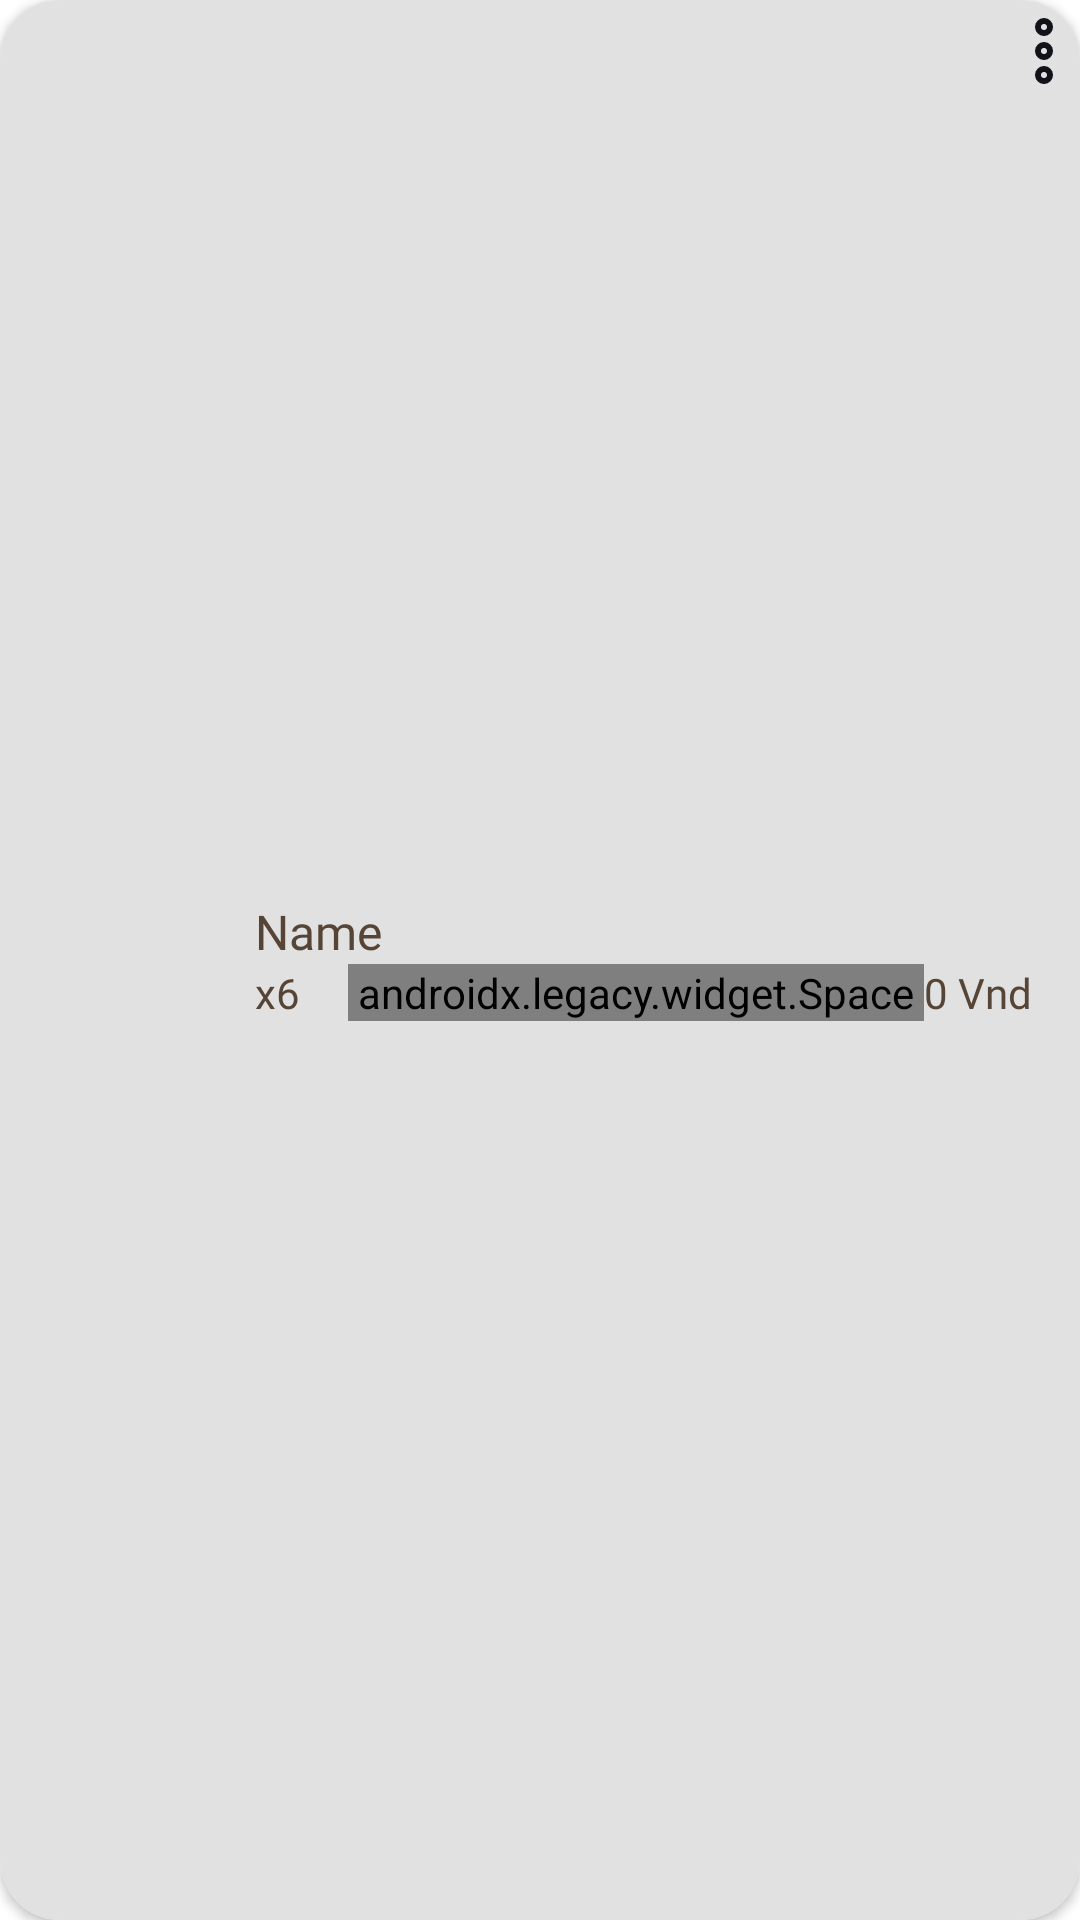

This screen was rendered from an Android layout file. Write that file and the resources it references.
<!-- AndroidManifest.xml: application theme Theme.Material3.Light.NoActionBar -->
<!-- res/layout/order_row_item.xml -->
<?xml version="1.0" encoding="utf-8"?>
<androidx.cardview.widget.CardView xmlns:android="http://schemas.android.com/apk/res/android"
    xmlns:app="http://schemas.android.com/apk/res-auto"
    xmlns:tools="http://schemas.android.com/tools"
    android:layout_width="match_parent"
    android:layout_height="wrap_content"
    app:cardCornerRadius="20dp"
    android:elevation="4dp"
    android:layout_marginBottom="8dp">


    <LinearLayout
        android:layout_width="match_parent"
        android:layout_height="match_parent"
        android:orientation="horizontal"
        android:gravity="center_vertical"
        android:background="@color/background_gray">

        <ImageView
            android:id="@+id/order_product_img"
            android:layout_width="80dp"
            android:layout_height="80dp"
            android:scaleType="fitCenter"
            android:src="@drawable/ava1"/>
            <LinearLayout
                android:layout_width="match_parent"
                android:layout_height="wrap_content"
                android:orientation="vertical"
                android:layout_weight="1"
                android:layout_marginStart="5dp">

                <TextView
                    android:id="@+id/order_product_name"
                    android:layout_width="wrap_content"
                    android:layout_height="wrap_content"
                    android:fontFamily="@font/montserrat"
                    android:text="Name"
                    android:textColor="@color/black"
                    android:textSize="16sp"/>
                <LinearLayout
                    android:layout_width="match_parent"
                    android:layout_height="wrap_content"
                    android:orientation="horizontal">
                    <TextView
                        android:id="@+id/order_number"
                        android:layout_width="wrap_content"
                        android:layout_height="wrap_content"
                        android:layout_marginEnd="16dp"
                        android:fontFamily="@font/montserrat"
                        android:text="x6"
                        android:textColor="@color/black"
                        android:textSize="14sp"/>
                    <androidx.legacy.widget.Space
                        android:layout_width="wrap_content"
                        android:layout_height="wrap_content"
                        android:layout_weight="1"/>
                    <TextView
                        android:id="@+id/order_product_price"
                        android:layout_width="wrap_content"
                        android:layout_height="wrap_content"
                        android:layout_marginEnd="16dp"
                        android:fontFamily="@font/montserrat"
                        android:text="0 Vnd"
                        android:textColor="@color/black"
                        android:textSize="14sp"/>
                </LinearLayout>
            </LinearLayout>

    </LinearLayout>
    <ImageView
        android:id="@+id/order_more"
        android:layout_width="wrap_content"
        android:layout_height="wrap_content"
        android:layout_gravity="right"
        android:layout_marginTop="5dp"
        android:src="@drawable/ic_setting_1"/>

</androidx.cardview.widget.CardView>
<!-- resources referenced by this layout -->
<resources>
  <color name="background_gray">#e1e1e1</color>
  <color name="black">#564536</color>
  <!-- drawable ic_setting_1 (drawable) -->
  <vector xmlns:android="http://schemas.android.com/apk/res/android"
      android:width="24dp"
      android:height="24dp"
      android:viewportWidth="24"
      android:viewportHeight="24">
    <path
        android:pathData="M12,6C13.1046,6 14,5.1046 14,4C14,2.8954 13.1046,2 12,2C10.8954,2 10,2.8954 10,4C10,5.1046 10.8954,6 12,6Z"
        android:strokeWidth="2"
        android:fillColor="#00000000"
        android:strokeColor="#121219"/>
    <path
        android:pathData="M12,14C13.1046,14 14,13.1046 14,12C14,10.8954 13.1046,10 12,10C10.8954,10 10,10.8954 10,12C10,13.1046 10.8954,14 12,14Z"
        android:strokeWidth="2"
        android:fillColor="#00000000"
        android:strokeColor="#121219"/>
    <path
        android:pathData="M12,22C13.1046,22 14,21.1046 14,20C14,18.8954 13.1046,18 12,18C10.8954,18 10,18.8954 10,20C10,21.1046 10.8954,22 12,22Z"
        android:strokeWidth="2"
        android:fillColor="#00000000"
        android:strokeColor="#121219"/>
  </vector>
  <style name="Theme.Material3.Light.NoActionBar" parent="Theme.MaterialComponents.Light.NoActionBar">
          <item name="android:statusBarColor" tools:targetApi="l">@color/purple_500</item>
      </style>
  <color name="purple_500">#BF9D7B</color>
</resources>
